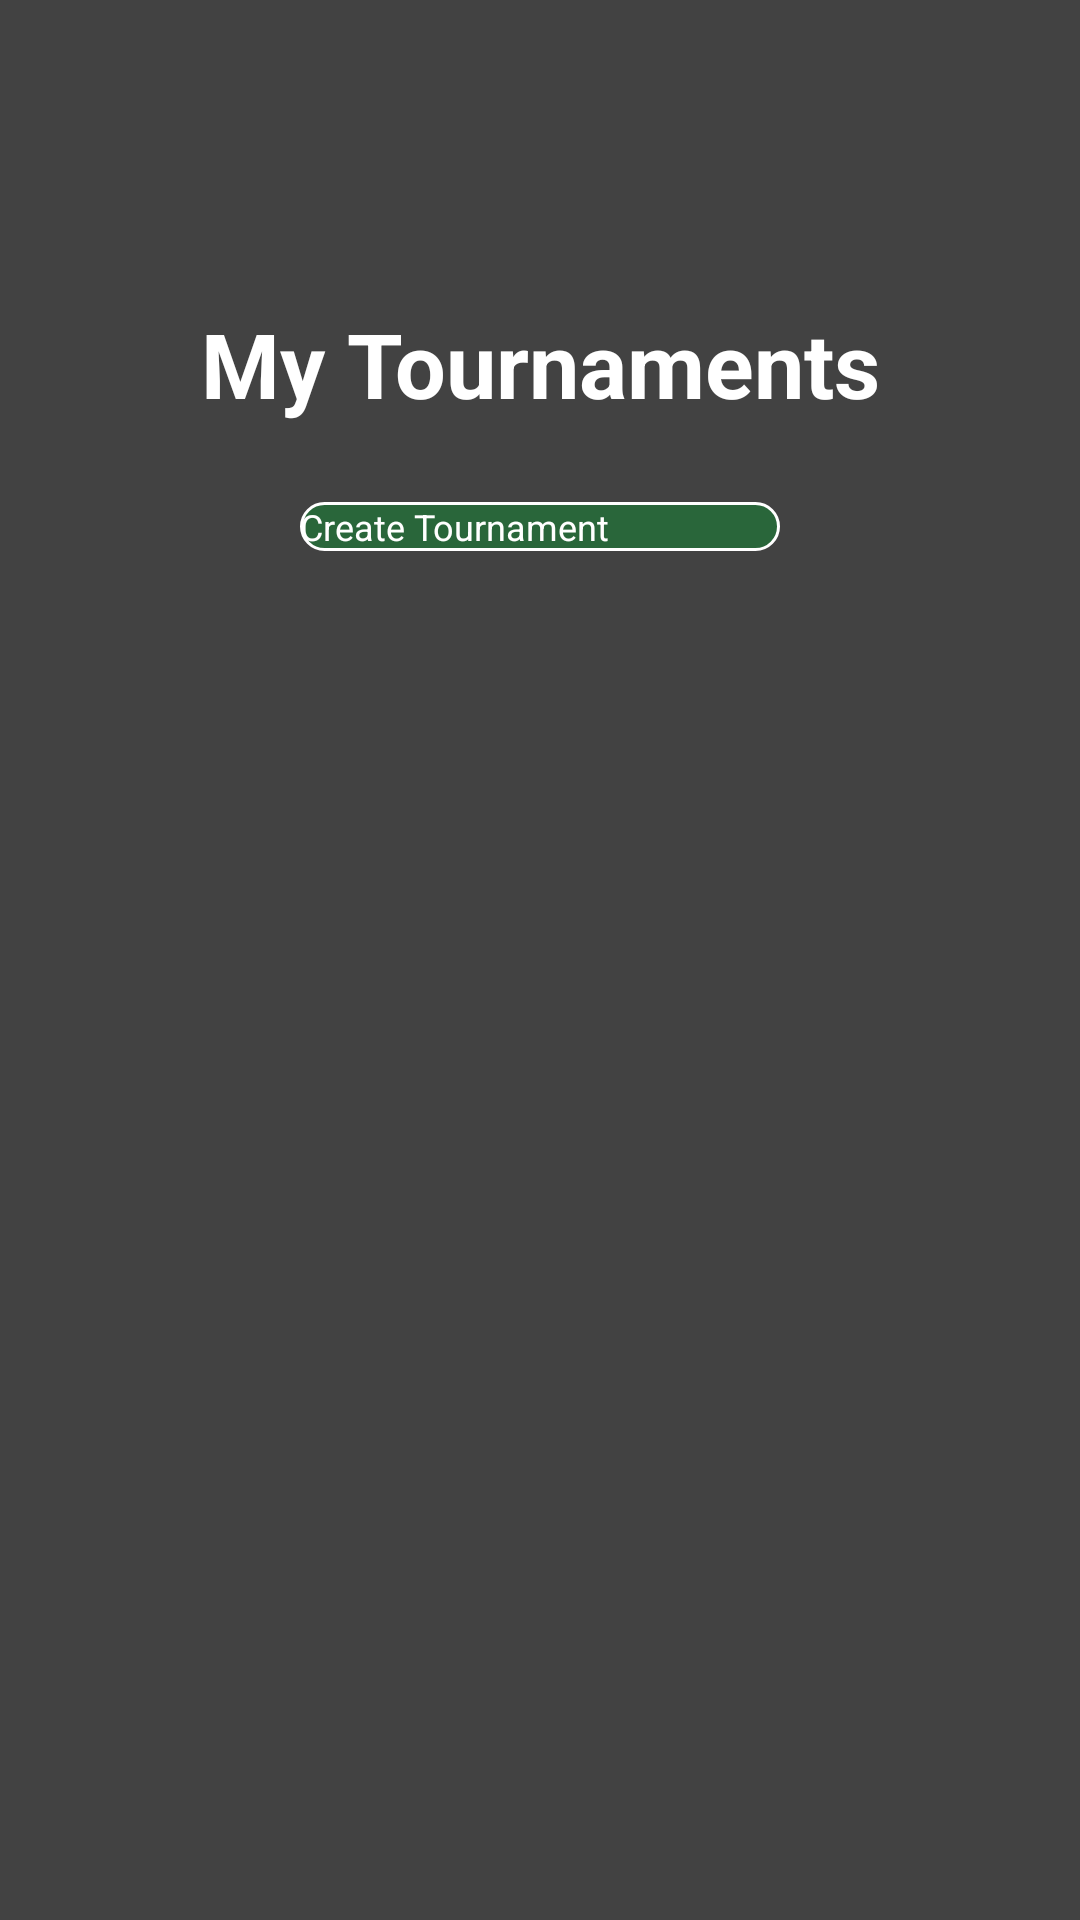

The Android layout XML behind this screen, and the referenced resources:
<!-- AndroidManifest.xml: application theme Theme.MyApplication -->
<!-- res/layout/activity_tournament.xml -->
<?xml version="1.0" encoding="utf-8"?>
<androidx.constraintlayout.widget.ConstraintLayout xmlns:android="http://schemas.android.com/apk/res/android"
    xmlns:app="http://schemas.android.com/apk/res-auto"
    xmlns:tools="http://schemas.android.com/tools"
    android:id="@+id/main"
    android:layout_width="match_parent"
    android:layout_height="match_parent"
    tools:context=".MyTournamentsActivity"
    android:background="#424242"
    android:layout_marginBottom="52dp">


    <androidx.appcompat.widget.Toolbar
        android:paddingTop="16dp"
        android:id="@+id/toolbar"
        android:layout_width="0dp"
        android:layout_height="75dp"
        android:layout_marginTop="0dp"
        android:background="?attr/colorPrimary"
        android:minHeight="?attr/actionBarSize"
        android:theme="?attr/actionBarTheme"

        app:layout_constraintEnd_toEndOf="parent"
        app:layout_constraintHorizontal_bias="0.0"
        app:layout_constraintStart_toStartOf="parent"
        app:layout_constraintTop_toTopOf="parent" />

    <TextView
        android:id="@+id/myTournamentsTitle"
        android:layout_width="match_parent"
        android:layout_height="wrap_content"
        android:layout_marginTop="10dp"
        android:gravity="center"
        android:padding="16dp"
        android:text="@string/my_tournaments_"
        android:textColor="@color/white"
        android:textSize="30sp"
        android:textStyle="bold"
        app:layout_constraintTop_toBottomOf="@+id/toolbar"
        app:layout_constraintStart_toStartOf="parent"
        app:layout_constraintEnd_toEndOf="parent" />

    <androidx.appcompat.widget.AppCompatButton
        android:id="@+id/goToEdit"
        android:layout_width="160dp"
        android:layout_height="wrap_content"
        android:layout_marginStart="16dp"
        android:layout_marginTop="10dp"
        android:layout_marginEnd="16dp"
        android:layout_marginBottom="16dp"
        android:background="@drawable/btn_green"
        android:onClick="goToCreateTournament"
        android:text="@string/create_tournament"
        android:textColor="#FFFFFF"
        android:textSize="12sp"
        app:layout_constraintEnd_toEndOf="parent"
        app:layout_constraintStart_toStartOf="parent"
        app:layout_constraintTop_toBottomOf="@+id/myTournamentsTitle" />

    <androidx.recyclerview.widget.RecyclerView
        android:id="@+id/tournamentsRecyclerView"
        android:layout_width="0dp"
        android:layout_height="0dp"
        android:layout_marginTop="40dp"
        android:padding="8dp"
        app:layout_constraintBottom_toBottomOf="parent"
        app:layout_constraintEnd_toEndOf="parent"
        app:layout_constraintStart_toStartOf="parent"
        app:layout_constraintTop_toBottomOf="@+id/goToEdit"
        tools:ignore="SpeakableTextPresentCheck" />

</androidx.constraintlayout.widget.ConstraintLayout>
<!-- resources referenced by this layout -->
<resources>
  <color name="white">#FFFFFFFF</color>
  <!-- drawable btn_green (drawable) -->
  <?xml version="1.0" encoding="utf-8"?>
  <shape xmlns:android="http://schemas.android.com/apk/res/android"
      android:shape="rectangle">
  
      <corners android:radius="30dp" />
      <solid android:color="#29663A" />
      <stroke android:width="1dp" android:color="#FFFFFF" />
  
  </shape>
  <string name="create_tournament">Create Tournament</string>
  <string name="my_tournaments_">My Tournaments</string>
  <style name="Theme.MyApplication" parent="Base.Theme.MyApplication" />
  <style name="Base.Theme.MyApplication" parent="Theme.Material3.DayNight.NoActionBar">
          <item name="colorPrimary">@color/my_light_primary</item>
      </style>
</resources>
